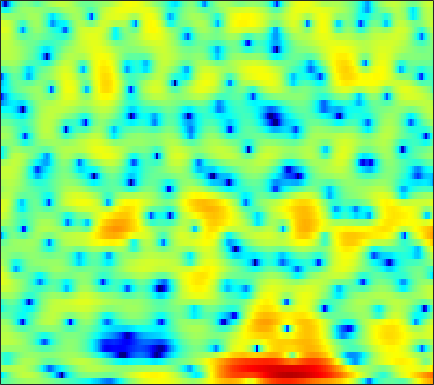

Values plotted in this chart, from the file beside it:
-3.0079, -2.6848, -2.2032, -1.6912, -1.3002, -0.76916, -0.24598, 0.11863, 0.56196, 0.94203, 1.2567, 1.4397, 1.6107, 1.7055, 1.7244, 1.6917, 1.5823, 1.4603, 1.2489, 0.96957, 0.64274, 0.36552, -0.041675, -0.46992
-8.519, -6.856, -4.448, -2.396, -1.135, 0.2308, 1.304, 1.948, 2.615, 3.09, 3.387, 3.502, 3.518, 3.385, 3.19, 2.81, 2.292, 1.816, 1.058, 0.1552, -0.9186, -1.841, -3.278, -5.041
2.378, 2.243, 2.177, 2.227, 2.319, 2.483, 2.662, 2.789, 2.912, 2.952, 2.877, 2.727, 2.382, 1.847, 1.299, 0.3487, -0.8965, -2.053, -3.97, -6.43, -9.602, -12.43, -15.74, -15.13
-2.498, -3.797, -5.016, -5.028, -4.25, -2.78, -1.308, -0.3492, 0.6993, 1.485, 2.014, 2.262, 2.412, 2.355, 2.186, 1.812, 1.282, 0.8058, 0.1037, -0.6132, -1.244, -1.587, -1.812, -1.75
-3.093, -4.015, -4.802, -4.778, -4.261, -3.225, -2.113, -1.352, -0.4917, 0.1774, 0.6532, 0.8985, 1.099, 1.166, 1.145, 1.045, 0.8906, 0.7575, 0.5781, 0.4219, 0.311, 0.2689, 0.2752, 0.3476
1.532, 1.398, 1.262, 1.186, 1.166, 1.173, 1.201, 1.217, 1.204, 1.132, 0.9781, 0.8042, 0.4937, 0.09153, -0.2672, -0.8088, -1.384, -1.809, -2.307, -2.657, -2.801, -2.756, -2.492, -2.063
3.216, 3.224, 3.192, 3.118, 3.035, 2.882, 2.682, 2.496, 2.188, 1.806, 1.324, 0.8861, 0.1738, -0.7231, -1.546, -2.907, -4.684, -6.403, -9.456, -13.78, -16.92, -14.25, -9.873, -6.788
2.956, 3.019, 3.003, 2.878, 2.726, 2.452, 2.115, 1.83, 1.422, 0.9986, 0.5665, 0.2244, -0.2725, -0.8383, -1.32, -2.087, -2.997, -3.759, -4.795, -5.611, -5.89, -5.616, -4.764, -3.69
2.43, 2.425, 2.239, 1.839, 1.416, 0.691, -0.18, -0.8834, -1.785, -2.468, -2.761, -2.697, -2.329, -1.806, -1.402, -0.9253, -0.5382, -0.3097, -0.06875, 0.14, 0.3232, 0.4483, 0.595, 0.6868
1.473, 1.365, 1.009, 0.3602, -0.3422, -1.65, -3.53, -5.481, -9.386, -17.13, -22.66, -13.22, -7.76, -4.566, -2.873, -1.167, 0.135, 0.9109, 1.732, 2.359, 2.813, 3.043, 3.194, 3.151
-2.055, -1.907, -1.851, -2.015, -2.304, -2.942, -3.837, -4.617, -5.684, -6.487, -6.71, -6.417, -5.585, -4.43, -3.494, -2.254, -1.063, -0.2354, 0.7614, 1.606, 2.296, 2.7, 3.082, 3.282
-6.44, -5.117, -3.909, -3.208, -2.994, -3.032, -3.383, -3.817, -4.561, -5.467, -6.425, -7.061, -7.568, -7.381, -6.731, -5.337, -3.697, -2.502, -1.029, 0.2295, 1.271, 1.912, 2.598, 3.101
-4.271, -3.135, -2.033, -1.393, -1.19, -1.248, -1.692, -2.272, -3.41, -5.084, -7.522, -10.16, -16.16, -24.42, -15.73, -9.53, -5.909, -3.958, -1.962, -0.4254, 0.7755, 1.493, 2.255, 2.825
1.149, 1.405, 1.644, 1.711, 1.645, 1.388, 0.9178, 0.415, -0.426, -1.418, -2.506, -3.319, -4.176, -4.578, -4.51, -3.983, -3.19, -2.532, -1.646, -0.8289, -0.1017, 0.3649, 0.8691, 1.211
4.087, 4.035, 3.889, 3.648, 3.41, 2.99, 2.478, 2.039, 1.372, 0.6431, -0.128, -0.7117, -1.476, -2.218, -2.75, -3.365, -3.841, -4.034, -3.99, -3.621, -3.006, -2.499, -1.917, -1.56
5.425, 5.155, 4.715, 4.2, 3.766, 3.155, 2.527, 2.06, 1.429, 0.767, 0.05014, -0.5668, -1.542, -2.773, -3.94, -6.024, -8.952, -11.9, -15.11, -12.15, -8.261, -6.144, -4.191, -3.002
5.465, 4.912, 4.018, 2.976, 2.127, 1.02, 0.05527, -0.475, -0.8657, -0.9988, -1.045, -1.138, -1.452, -2.033, -2.701, -3.918, -5.418, -6.544, -7.249, -6.462, -4.821, -3.549, -2.143, -1.109
4.171, 3.364, 1.938, 0.009991, -1.871, -5.254, -9.952, -12.62, -9.725, -6.053, -3.675, -2.475, -1.437, -0.8673, -0.6564, -0.5458, -0.5405, -0.5329, -0.4464, -0.2183, 0.1291, 0.4388, 0.8529, 1.216
2.418, 1.813, 0.7534, -0.6437, -1.938, -3.856, -5.62, -6.255, -5.686, -4.236, -2.763, -1.843, -0.8602, -0.184, 0.1735, 0.4947, 0.68, 0.7787, 0.8475, 0.9012, 0.965, 1.02, 1.107, 1.188
1.171, 1.04, 0.7434, 0.3494, 0.03246, -0.348, -0.641, -0.7489, -0.6979, -0.4713, -0.1433, 0.1096, 0.3919, 0.6059, 0.7002, 0.7112, 0.6017, 0.4446, 0.1741, -0.1422, -0.4375, -0.6116, -0.7205, -0.6897
0.2868, 0.4649, 0.6515, 0.8019, 0.9013, 0.9861, 1.075, 1.136, 1.21, 1.298, 1.384, 1.443, 1.462, 1.413, 1.302, 1.002, 0.5086, -0.04278, -0.9848, -2.232, -3.703, -4.78, -5.606, -5.18
-1.833, -1.44, -0.7562, -0.02567, 0.4455, 0.8828, 1.168, 1.287, 1.352, 1.365, 1.38, 1.424, 1.546, 1.626, 1.611, 1.45, 1.033, 0.4802, -0.7293, -2.625, -5.642, -9.147, -15.66, -11.27
-12.93, -8.713, -4.656, -2.285, -1.244, -0.512, -0.4285, -0.7018, -1.358, -2.167, -2.622, -2.488, -1.688, -0.5786, 0.1959, 1.005, 1.446, 1.558, 1.382, 0.9215, 0.3105, -0.1079, -0.4067, -0.2408
-3.448, -2.976, -1.909, -1.063, -0.7506, -0.8149, -1.568, -2.66, -5.1, -9.472, -20.92, -18.89, -8.524, -4.112, -1.97, -0.05175, 1.199, 1.81, 2.369, 2.646, 2.74, 2.73, 2.647, 2.534
2.365, 2.032, 1.653, 1.221, 0.8349, 0.1062, -0.7947, -1.621, -2.815, -3.931, -4.524, -4.444, -3.635, -2.426, -1.457, -0.3308, 0.6311, 1.173, 1.706, 2.029, 2.171, 2.171, 2.048, 1.758
4.298, 3.839, 3.144, 2.352, 1.677, 0.6569, -0.4227, -1.238, -2.216, -2.898, -3.153, -3.054, -2.637, -1.972, -1.452, -0.8018, -0.2615, 0.0565, 0.2985, 0.4027, 0.4022, 0.3607, 0.2696, 0.1084
5.344, 4.934, 4.216, 3.257, 2.335, 0.8441, -1.124, -2.847, -5.466, -7.629, -7.729, -6.503, -4.549, -2.95, -2.075, -1.263, -0.919, -0.9014, -1.162, -1.684, -2.311, -2.685, -2.824, -2.395
4.877, 4.819, 4.479, 3.774, 2.987, 1.508, -0.536, -2.58, -6.147, -10.07, -9.727, -7.257, -4.479, -2.673, -1.832, -1.262, -1.245, -1.635, -2.697, -4.627, -7.96, -12.24, -18.58, -10.33
2.247, 2.76, 3.051, 2.957, 2.664, 2.009, 1.149, 0.39, -0.5843, -1.348, -1.752, -1.803, -1.681, -1.529, -1.472, -1.583, -1.888, -2.304, -3.119, -4.236, -5.498, -6.291, -6.499, -5.405
1.121, 1.745, 2.248, 2.452, 2.432, 2.219, 1.829, 1.467, 0.9276, 0.3661, -0.1824, -0.5679, -1.061, -1.532, -1.877, -2.323, -2.752, -3.039, -3.373, -3.583, -3.644, -3.561, -3.234, -2.63
2.18, 2.521, 2.83, 2.959, 2.942, 2.776, 2.448, 2.116, 1.547, 0.8595, 0.06208, -0.6116, -1.579, -2.586, -3.336, -4.216, -4.908, -5.202, -5.262, -4.999, -4.503, -4.027, -3.309, -2.552
3.435, 3.58, 3.708, 3.726, 3.662, 3.456, 3.105, 2.722, 2.047, 1.158, 0.03631, -0.9904, -2.623, -4.639, -6.392, -9.017, -11.29, -11.94, -10.94, -9.136, -7.365, -6.182, -4.779, -3.561
3.655, 3.713, 3.787, 3.841, 3.835, 3.729, 3.48, 3.156, 2.547, 1.669, 0.4841, -0.6344, -2.514, -4.963, -7.324, -11.49, -16.89, -18.77, -15.18, -11.99, -9.734, -8.36, -6.721, -5.127
1.882, 1.923, 2.237, 2.714, 3.064, 3.409, 3.536, 3.491, 3.192, 2.639, 1.802, 1.01, -0.3091, -1.857, -3.158, -4.981, -6.703, -7.852, -9.227, -10.61, -11.96, -12.35, -10.77, -7.8
-6.608, -5.919, -2.838, -0.274, 1.09, 2.318, 3.003, 3.25, 3.268, 3.026, 2.579, 2.126, 1.409, 0.5592, -0.1467, -1.227, -2.419, -3.491, -5.259, -7.662, -11.02, -13.24, -11.25, -6.89
-5.91, -5.535, -3.325, -1.244, -0.1093, 0.8432, 1.319, 1.375, 1.215, 0.8429, 0.4269, 0.1325, -0.1393, -0.3112, -0.4083, -0.533, -0.7767, -1.02, -1.406, -1.85, -2.146, -2.143, -1.758, -1.011
0.6846, 0.496, 0.4638, 0.5148, 0.504, 0.2958, -0.2217, -0.8495, -2.023, -3.537, -5.092, -5.791, -5.552, -4.248, -3.122, -1.774, -0.7535, -0.1668, 0.3933, 0.7902, 1.068, 1.225, 1.415, 1.543
2.175, 2.008, 1.732, 1.355, 0.96, 0.2444, -0.8211, -1.887, -3.906, -6.954, -12.21, -19.12, -14.33, -7.844, -4.941, -2.301, -0.4448, 0.5773, 1.579, 2.274, 2.697, 2.852, 2.849, 2.618
1.065, 1.056, 0.8981, 0.5788, 0.2296, -0.39, -1.175, -1.887, -2.929, -3.97, -4.782, -4.984, -4.559, -3.432, -2.354, -0.8972, 0.4146, 1.256, 2.168, 2.815, 3.197, 3.312, 3.201, 2.78
-1.335, -1.215, -1.246, -1.445, -1.702, -2.168, -2.72, -3.158, -3.675, -4.003, -4.026, -3.81, -3.212, -2.328, -1.546, -0.4522, 0.6116, 1.331, 2.148, 2.762, 3.162, 3.309, 3.297, 3.013
-3.923, -3.848, -3.863, -4.082, -4.351, -4.92, -5.73, -6.419, -7.437, -8.225, -8.176, -7.5, -5.947, -4.18, -2.883, -1.333, 0.006178, 0.8544, 1.797, 2.516, 3.031, 3.28, 3.453, 3.437
-7.168, -7.115, -6.976, -6.921, -7.036, -7.513, -8.53, -9.873, -12.81, -18.99, -29.34, -16.78, -10.24, -6.395, -4.329, -2.189, -0.6019, 0.3541, 1.351, 2.105, 2.645, 2.943, 3.215, 3.396
-13.59, -12.73, -11.01, -9.405, -8.592, -7.971, -7.855, -8.098, -8.662, -9.166, -8.887, -7.95, -6.068, -4.098, -2.786, -1.309, -0.1395, 0.5383, 1.204, 1.653, 1.929, 2.075, 2.243, 2.448
-20.54, -16.44, -12.02, -9.133, -7.571, -6.091, -5.081, -4.485, -3.92, -3.389, -2.819, -2.296, -1.531, -0.7256, -0.1379, 0.5288, 1.053, 1.278, 1.36, 1.134, 0.6532, 0.1571, -0.4532, -0.6653
-8.888, -8.481, -7.373, -5.941, -4.873, -3.594, -2.558, -1.921, -1.268, -0.7717, -0.3625, -0.08202, 0.2795, 0.6537, 0.9382, 1.288, 1.483, 1.498, 1.224, 0.4751, -0.9878, -2.821, -7.134, -17.62
-10.66, -9.912, -7.85, -5.751, -4.405, -2.975, -2.001, -1.581, -1.29, -1.334, -1.595, -1.865, -2.073, -1.953, -1.619, -0.9583, -0.3138, 0.06697, 0.2956, 0.1753, -0.3556, -0.972, -1.887, -2.228
-17.55, -13.42, -8.383, -5.324, -3.768, -2.419, -1.72, -1.604, -1.988, -3.049, -4.956, -7.065, -10.7, -11.9, -9.374, -5.902, -3.442, -2.182, -1.021, -0.2867, 0.2058, 0.4952, 0.882, 1.403
-3.063, -2.817, -2.094, -1.24, -0.711, -0.256, -0.1585, -0.3368, -1.034, -2.257, -4.137, -5.979, -8.599, -9.418, -8.21, -5.962, -4.165, -3.178, -2.243, -1.608, -1.064, -0.6481, 0.01744, 0.7826
1.353, 1.441, 1.594, 1.762, 1.83, 1.815, 1.621, 1.356, 0.8067, 0.08036, -0.7764, -1.45, -2.245, -2.799, -3.052, -3.263, -3.487, -3.763, -4.306, -4.984, -5.538, -5.565, -4.77, -3.288
2.823, 2.917, 2.982, 2.974, 2.921, 2.772, 2.513, 2.234, 1.805, 1.273, 0.6801, 0.2182, -0.4355, -1.127, -1.682, -2.55, -3.642, -4.721, -6.73, -9.851, -15.73, -27.12, -16.18, -9.296
3.027, 3.158, 3.235, 3.183, 3.077, 2.842, 2.523, 2.233, 1.796, 1.313, 0.8031, 0.4083, -0.1479, -0.7597, -1.269, -2.061, -3.022, -3.893, -5.26, -6.802, -8.169, -8.68, -8.188, -6.76
3.114, 3.288, 3.357, 3.251, 3.052, 2.654, 2.141, 1.725, 1.127, 0.5872, 0.1314, -0.1552, -0.4555, -0.7201, -0.9472, -1.297, -1.747, -2.146, -2.726, -3.31, -3.808, -4.044, -4.161, -4.035
3.865, 4.055, 4.047, 3.772, 3.382, 2.634, 1.632, 0.7395, -0.4962, -1.561, -2.115, -2.102, -1.682, -1.114, -0.7458, -0.4295, -0.3505, -0.4252, -0.7015, -1.127, -1.638, -2.043, -2.58, -3.077
5.04, 5.147, 5.007, 4.527, 3.947, 2.813, 1.148, -0.6094, -3.942, -9.303, -13.53, -9.177, -4.521, -1.804, -0.5071, 0.5398, 1.015, 1.054, 0.7467, 0.0884, -0.8627, -1.745, -2.991, -4.172
4.704, 4.618, 4.364, 3.92, 3.449, 2.583, 1.37, 0.2075, -1.679, -3.585, -4.313, -3.587, -1.849, -0.2391, 0.6665, 1.426, 1.689, 1.563, 0.9771, -0.1434, -1.94, -3.823, -7.301, -11.79
1.957, 1.578, 1.207, 1.051, 1.005, 0.9727, 0.9095, 0.8224, 0.6957, 0.6002, 0.6534, 0.8321, 1.178, 1.555, 1.791, 1.939, 1.848, 1.611, 1.01, 0.0002325, -1.493, -2.998, -5.568, -8.216
-4.071, -5.422, -6.271, -5.574, -4.455, -2.869, -1.503, -0.6942, 0.1262, 0.7208, 1.123, 1.311, 1.45, 1.466, 1.399, 1.253, 1.077, 0.9406, 0.7329, 0.4821, 0.1832, -0.09145, -0.4363, -0.6257
-11.18, -16.51, -25.16, -14.73, -10.48, -6.766, -4.165, -2.71, -1.28, -0.3311, 0.1945, 0.317, 0.16, -0.3347, -0.8769, -1.654, -2.184, -2.226, -1.71, -0.7953, 0.1563, 0.7995, 1.521, 2.098
